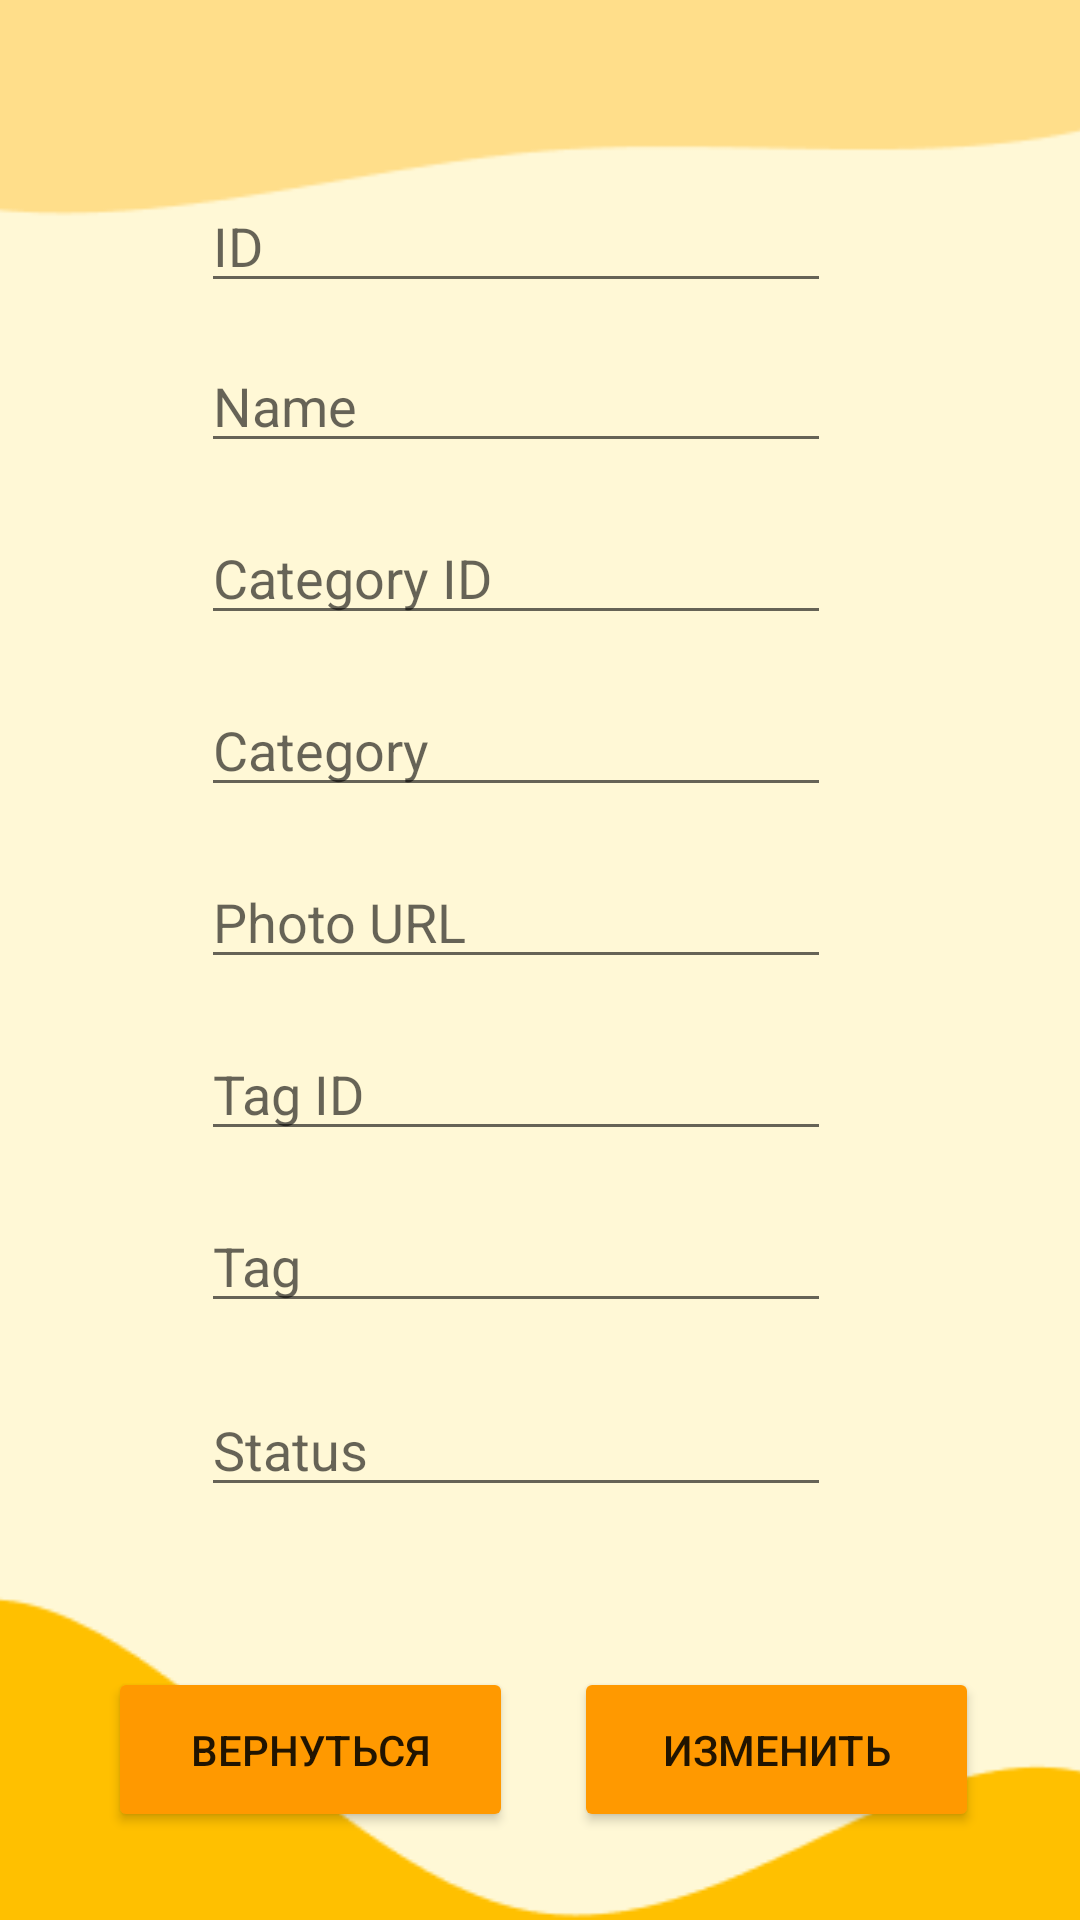

Produce the Android XML layout that renders to this screen, including the resource entries it uses.
<!-- AndroidManifest.xml: application theme Theme.Flowers_k -->
<!-- res/layout/act_edit_pet.xml -->
<?xml version="1.0" encoding="utf-8"?>
<androidx.constraintlayout.widget.ConstraintLayout xmlns:android="http://schemas.android.com/apk/res/android"
    xmlns:tools="http://schemas.android.com/tools"
    android:layout_width="match_parent"
    android:layout_height="match_parent"
    xmlns:app="http://schemas.android.com/apk/res-auto">


    <ImageView
        android:id="@+id/imageView4"
        android:layout_width="409dp"
        android:layout_height="729dp"
        app:layout_constraintBottom_toBottomOf="parent"
        app:layout_constraintEnd_toEndOf="parent"
        app:layout_constraintStart_toStartOf="parent"
        app:layout_constraintTop_toTopOf="parent"
        app:srcCompat="@drawable/petbkg" />

    <EditText
        android:id="@+id/editTextTextPersonName"
        android:layout_width="wrap_content"
        android:layout_height="wrap_content"
        android:ems="10"
        android:hint="ID"
        android:inputType="textPersonName"
        app:layout_constraintBottom_toBottomOf="parent"
        app:layout_constraintEnd_toEndOf="parent"
        app:layout_constraintHorizontal_bias="0.447"
        app:layout_constraintStart_toStartOf="parent"
        app:layout_constraintTop_toTopOf="@+id/imageView4"
        app:layout_constraintVertical_bias="0.162" />

    <EditText
        android:id="@+id/petId"
        android:layout_width="wrap_content"
        android:layout_height="wrap_content"
        android:layout_marginTop="12dp"
        android:ems="10"
        android:hint="Name"
        android:inputType="textPersonName"
        app:layout_constraintEnd_toEndOf="parent"
        app:layout_constraintHorizontal_bias="0.447"
        app:layout_constraintStart_toStartOf="parent"
        app:layout_constraintTop_toBottomOf="@+id/editTextTextPersonName" />

    <EditText
        android:id="@+id/editTextTextPersonName3"
        android:layout_width="wrap_content"
        android:layout_height="wrap_content"
        android:layout_marginTop="16dp"
        android:ems="10"
        android:hint="Category ID"
        android:inputType="textPersonName"
        app:layout_constraintEnd_toEndOf="parent"
        app:layout_constraintHorizontal_bias="0.447"
        app:layout_constraintStart_toStartOf="parent"
        app:layout_constraintTop_toBottomOf="@+id/petId" />

    <EditText
        android:id="@+id/editTextTextPersonName5"
        android:layout_width="wrap_content"
        android:layout_height="wrap_content"
        android:layout_marginTop="16dp"
        android:ems="10"
        android:hint="Photo URL"
        android:inputType="textPersonName"
        app:layout_constraintEnd_toEndOf="parent"
        app:layout_constraintHorizontal_bias="0.447"
        app:layout_constraintStart_toStartOf="parent"
        app:layout_constraintTop_toBottomOf="@+id/editTextTextPersonName4" />

    <EditText
        android:id="@+id/editTextTextPersonName6"
        android:layout_width="wrap_content"
        android:layout_height="wrap_content"
        android:layout_marginTop="16dp"
        android:ems="10"
        android:hint="Tag ID"
        android:inputType="textPersonName"
        app:layout_constraintEnd_toEndOf="parent"
        app:layout_constraintHorizontal_bias="0.447"
        app:layout_constraintStart_toStartOf="parent"
        app:layout_constraintTop_toBottomOf="@+id/editTextTextPersonName5" />

    <EditText
        android:id="@+id/editTextTextPersonName7"
        android:layout_width="wrap_content"
        android:layout_height="wrap_content"
        android:layout_marginTop="16dp"
        android:ems="10"
        android:hint="Tag"
        android:inputType="textPersonName"
        app:layout_constraintEnd_toEndOf="parent"
        app:layout_constraintHorizontal_bias="0.447"
        app:layout_constraintStart_toStartOf="parent"
        app:layout_constraintTop_toBottomOf="@+id/editTextTextPersonName6" />

    <EditText
        android:id="@+id/editTextTextPersonName8"
        android:layout_width="wrap_content"
        android:layout_height="wrap_content"
        android:layout_marginTop="20dp"
        android:ems="10"
        android:hint="Status"
        android:inputType="textPersonName"
        app:layout_constraintBottom_toBottomOf="parent"
        app:layout_constraintEnd_toEndOf="parent"
        app:layout_constraintHorizontal_bias="0.447"
        app:layout_constraintStart_toStartOf="parent"
        app:layout_constraintTop_toBottomOf="@+id/editTextTextPersonName7"
        app:layout_constraintVertical_bias="0.0" />

    <EditText
        android:id="@+id/editTextTextPersonName4"
        android:layout_width="wrap_content"
        android:layout_height="wrap_content"
        android:layout_marginTop="16dp"
        android:ems="10"
        android:hint="Category "
        android:inputType="textPersonName"
        app:layout_constraintEnd_toEndOf="parent"
        app:layout_constraintHorizontal_bias="0.447"
        app:layout_constraintStart_toStartOf="parent"
        app:layout_constraintTop_toBottomOf="@+id/editTextTextPersonName3" />


    <Button
        android:id="@+id/button2"
        android:layout_width="135dp"
        android:layout_height="55dp"
        android:text="@string/edit"
        app:cornerRadius="12dp"
        app:layout_constraintBottom_toBottomOf="parent"
        app:layout_constraintEnd_toEndOf="parent"
        app:layout_constraintHorizontal_bias="0.85"
        app:layout_constraintStart_toStartOf="parent"
        app:layout_constraintTop_toTopOf="parent"
        android:backgroundTint="@color/teal_200"
        app:layout_constraintVertical_bias="0.95" />

    <Button
        android:id="@+id/button3"
        android:layout_width="135dp"
        android:layout_height="55dp"
        android:backgroundTint="@color/teal_200"
        android:onClick="onClickBackToPet3"
        android:text="@string/return_tp"
        app:cornerRadius="12dp"
        app:layout_constraintBottom_toBottomOf="parent"
        app:layout_constraintEnd_toEndOf="parent"
        app:layout_constraintHorizontal_bias="0.16"
        app:layout_constraintStart_toStartOf="parent"
        app:layout_constraintTop_toTopOf="parent"
        app:layout_constraintVertical_bias="0.95" />

</androidx.constraintlayout.widget.ConstraintLayout>
<!-- resources referenced by this layout -->
<resources>
  <color name="teal_200">#FF9900</color>
  <!-- drawable petbkg: png bitmap (drawable, 4556 bytes) -->
  <string name="edit">Изменить</string>
  <string name="return_tp">Вернуться</string>
  <style name="Theme.Flowers_k" parent="Theme.MaterialComponents.DayNight.NoActionBar">
          
          <item name="colorPrimary">@color/purple_500</item>
          <item name="colorPrimaryVariant">@color/purple_500</item>
          <item name="colorOnPrimary">@color/white</item>
          
          <item name="colorSecondary">@color/teal_200</item>
          <item name="colorSecondaryVariant">@color/teal_700</item>
          <item name="colorOnSecondary">@color/teal_700</item>
          
          <item name="android:statusBarColor">?attr/colorPrimaryVariant</item>
          
      </style>
  <color name="purple_500">#FEB640</color>
  <color name="white">#FFFFFFFF</color>
  <color name="teal_700">#ffdf7c</color>
</resources>
